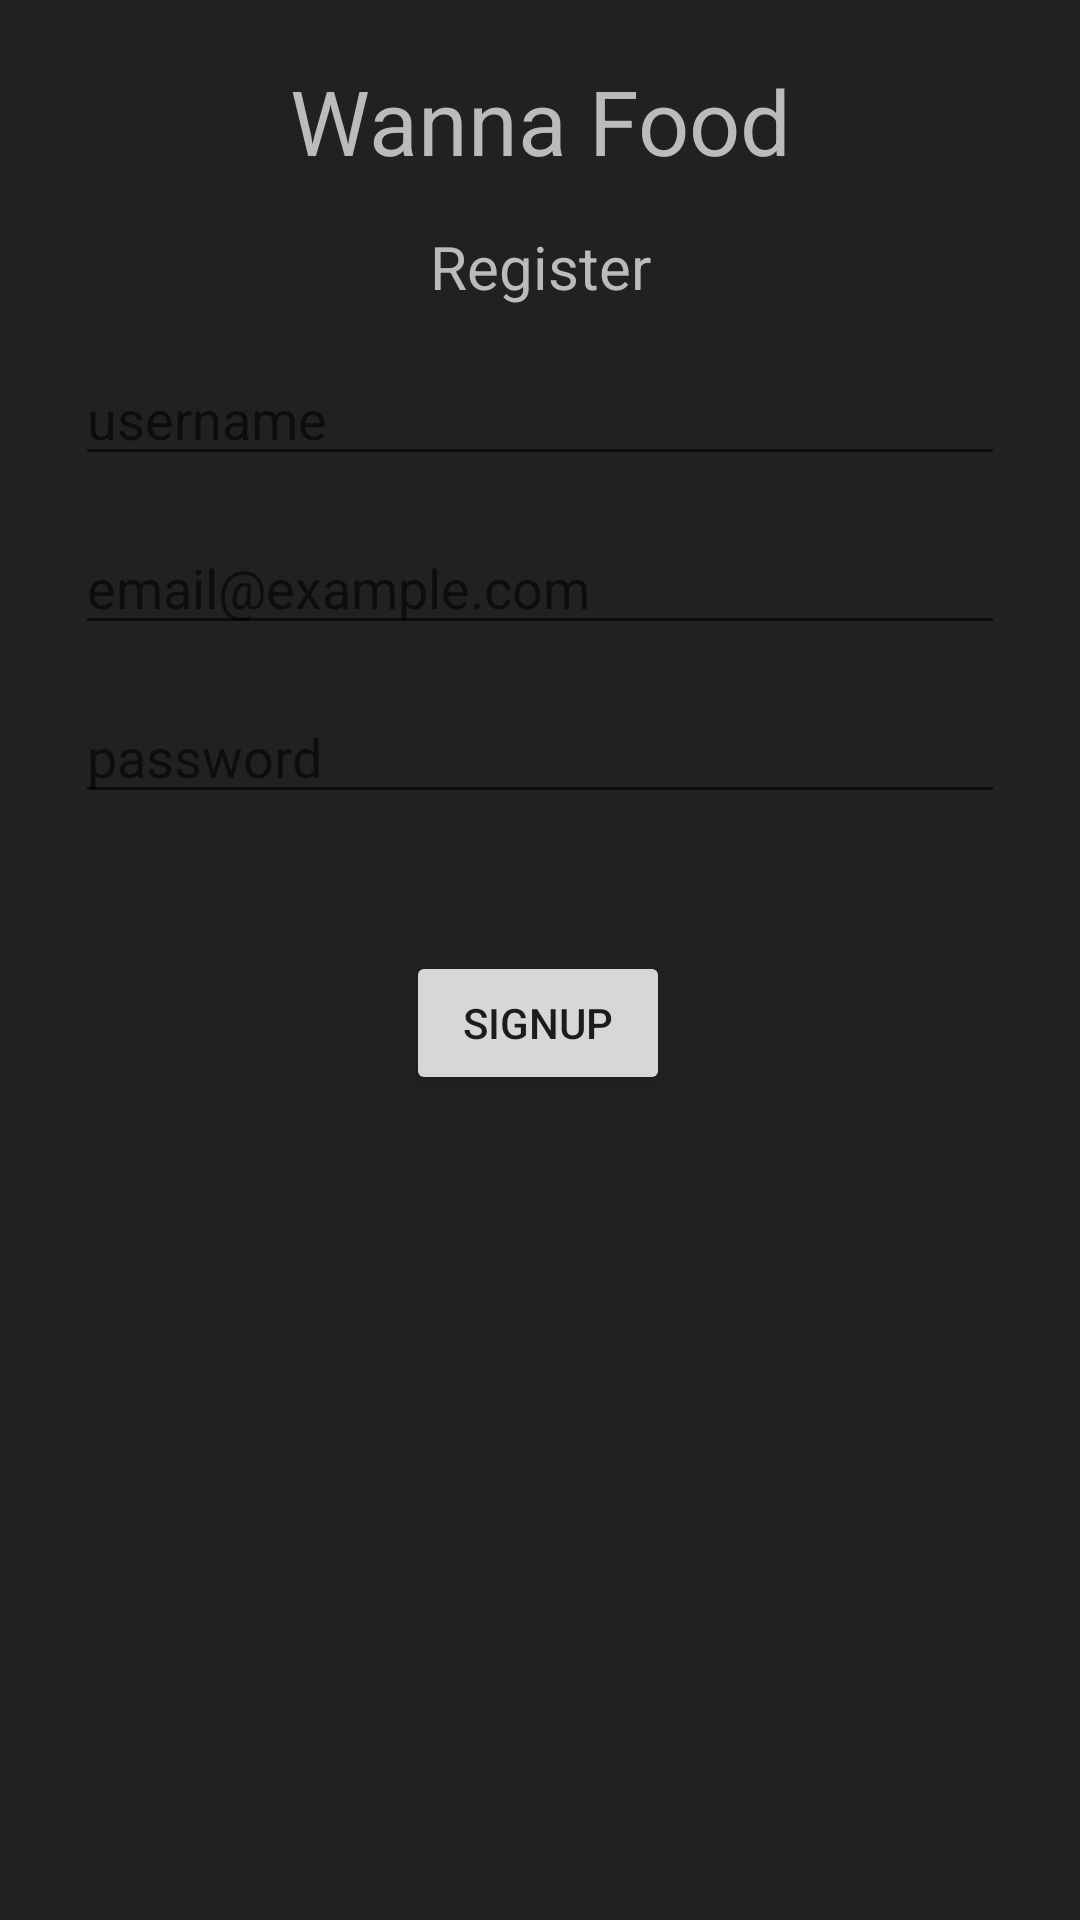

Android layout source for this screen:
<!-- AndroidManifest.xml: application theme Theme.DAS_WannaFood -->
<!-- res/layout/register_page.xml -->
<?xml version="1.0" encoding="utf-8"?>
<androidx.constraintlayout.widget.ConstraintLayout xmlns:android="http://schemas.android.com/apk/res/android"
    xmlns:app="http://schemas.android.com/apk/res-auto"
    xmlns:tools="http://schemas.android.com/tools"
    style="@style/ColorFondo"
    android:layout_width="match_parent"
    android:layout_height="match_parent">

    <Button
        android:id="@+id/btn_register"
        android:layout_width="wrap_content"
        android:layout_height="wrap_content"
        android:onClick="onRegister"
        android:text="@string/btn_register"
        app:layout_constraintBottom_toBottomOf="parent"
        app:layout_constraintEnd_toEndOf="parent"
        app:layout_constraintHorizontal_bias="0.498"
        app:layout_constraintStart_toStartOf="parent"
        app:layout_constraintTop_toBottomOf="@+id/passwd_register"
        app:layout_constraintVertical_bias="0.142" />

    <TextView
        android:id="@+id/register_text"
        style="@style/textview"
        android:layout_width="wrap_content"
        android:layout_height="wrap_content"
        android:layout_marginTop="15dp"
        android:gravity="center"
        android:text="@string/register_text"
        android:textSize="20sp"
        app:layout_constraintEnd_toEndOf="parent"
        app:layout_constraintStart_toStartOf="parent"
        app:layout_constraintTop_toBottomOf="@+id/main_title" />

    <TextView
        android:id="@+id/main_title"
        style="@style/textview"
        android:layout_width="wrap_content"
        android:layout_height="wrap_content"
        android:layout_marginTop="20dp"
        android:gravity="center"
        android:text="@string/main_title"
        android:textSize="30sp"
        app:layout_constraintLeft_toLeftOf="parent"
        app:layout_constraintRight_toRightOf="parent"
        app:layout_constraintTop_toTopOf="parent" />

    <EditText
        android:id="@+id/uname_register"
        android:layout_width="0dp"
        android:layout_height="wrap_content"
        android:layout_marginStart="25dp"
        android:layout_marginTop="15dp"
        android:layout_marginEnd="25dp"
        android:ems="10"
        android:hint="@string/username"
        android:inputType="textPersonName"
        app:layout_constraintEnd_toEndOf="parent"
        app:layout_constraintHorizontal_bias="0.497"
        app:layout_constraintStart_toStartOf="parent"
        app:layout_constraintTop_toBottomOf="@+id/register_text" />

    <EditText
        android:id="@+id/email_register"
        android:layout_width="0dp"
        android:layout_height="wrap_content"
        android:layout_marginStart="25dp"
        android:layout_marginTop="15dp"
        android:layout_marginEnd="25dp"
        android:ems="10"
        android:hint="email@example.com"
        android:inputType="textEmailAddress"
        app:layout_constraintEnd_toEndOf="parent"
        app:layout_constraintHorizontal_bias="0.497"
        app:layout_constraintStart_toStartOf="parent"
        app:layout_constraintTop_toBottomOf="@+id/uname_register" />

    <EditText
        android:id="@+id/passwd_register"
        android:layout_width="0dp"
        android:layout_height="wrap_content"
        android:layout_marginStart="25dp"
        android:layout_marginTop="15dp"
        android:layout_marginEnd="25dp"
        android:ems="10"
        android:hint="@string/password"
        android:inputType="textPassword"
        app:layout_constraintEnd_toEndOf="parent"
        app:layout_constraintHorizontal_bias="0.497"
        app:layout_constraintStart_toStartOf="parent"
        app:layout_constraintTop_toBottomOf="@+id/email_register" />

</androidx.constraintlayout.widget.ConstraintLayout>
<!-- resources referenced by this layout -->
<resources>
  <string name="btn_register">SignUp</string>
  <string name="main_title">Wanna Food</string>
  <string name="password">password</string>
  <string name="register_text">Register</string>
  <string name="username">username</string>
  <style name="ColorFondo">
          <item name="android:background">#212121</item>
      </style>
  <style name="textview" parent="ColorFondo">
          <item name="android:textColor">#BBBBBB</item>
      </style>
  <style name="Theme.DAS_WannaFood" parent="Theme.MaterialComponents.DayNight.NoActionBar">
          
          <item name="colorPrimary">@color/purple_500</item>
          <item name="colorPrimaryVariant">@color/purple_700</item>
          <item name="colorOnPrimary">@color/white</item>
          
          <item name="colorSecondary">@color/teal_200</item>
          <item name="colorSecondaryVariant">@color/teal_700</item>
          <item name="colorOnSecondary">@color/black</item>
          
          <item name="android:statusBarColor" tools:targetApi="l">?attr/colorPrimaryVariant</item>
          
      </style>
  <!-- not gathered from this repository: default colours our renderer supplied (Android Studio template values) -->
  <color name="purple_500">#FF6200EE</color>
  <color name="purple_700">#FF3700B3</color>
  <color name="teal_200">#FF03DAC5</color>
  <color name="teal_700">#FF018786</color>
  <color name="black">#FF000000</color>
  <color name="white">#FFFFFFFF</color>
</resources>
